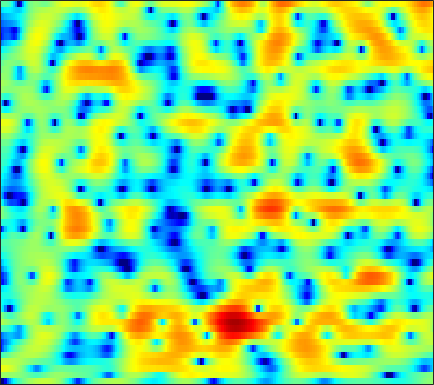

The data file committed next to this chart (first rows):
-19.948, -21.857, -15.597, -11.179, -8.8906, -6.6278, -4.8781, -3.8127, -2.6115, -1.6006, -0.76334, -0.21844, 0.42496, 0.96737, 1.3195, 1.7243, 2.0517, 2.2498, 2.4481, 2.5662, 2.6113, 2.5821, 2.4606, 2.2465
1.12, 0.9747, 0.8439, 0.7687, 0.7353, 0.6956, 0.6328, 0.5493, 0.3832, 0.1406, -0.1847, -0.4809, -0.9228, -1.391, -1.717, -2.063, -2.221, -2.184, -1.934, -1.506, -0.9883, -0.5864, -0.08889, 0.3279
4.326, 4.16, 3.907, 3.616, 3.367, 2.975, 2.5, 2.076, 1.401, 0.5684, -0.4537, -1.38, -2.857, -4.666, -6.232, -8.398, -9.82, -9.656, -8.122, -6.274, -4.679, -3.714, -2.706, -1.974
2.44, 2.4, 2.353, 2.308, 2.264, 2.182, 2.065, 1.946, 1.742, 1.486, 1.18, 0.9229, 0.5511, 0.1768, -0.09707, -0.4342, -0.7254, -0.9093, -1.107, -1.275, -1.455, -1.618, -1.913, -2.324
-2.594, -2.252, -1.675, -1.042, -0.5777, 0.01249, 0.5383, 0.884, 1.277, 1.595, 1.837, 1.966, 2.08, 2.128, 2.122, 2.051, 1.911, 1.759, 1.498, 1.152, 0.7171, 0.3118, -0.3437, -1.161
-13.9, -11.07, -8.292, -6.167, -4.866, -3.401, -2.177, -1.38, -0.4507, 0.3327, 0.9974, 1.42, 1.894, 2.26, 2.474, 2.675, 2.772, 2.775, 2.688, 2.477, 2.14, 1.799, 1.231, 0.5214
-13.63, -12.16, -10.23, -8.448, -7.277, -5.907, -4.697, -3.894, -2.879, -1.907, -0.9621, -0.2806, 0.5778, 1.344, 1.851, 2.417, 2.852, 3.078, 3.242, 3.245, 3.092, 2.882, 2.471, 1.906
-11.1, -9.721, -8.429, -7.681, -7.45, -7.591, -8.166, -8.761, -9.079, -8.151, -6.066, -4.33, -2.196, -0.4428, 0.6341, 1.754, 2.577, 3.013, 3.409, 3.603, 3.634, 3.568, 3.35, 2.99
-1.812, -2.04, -2.396, -2.916, -3.484, -4.569, -6.097, -7.445, -8.896, -8.405, -6.082, -4.152, -1.96, -0.2718, 0.6818, 1.585, 2.137, 2.349, 2.433, 2.367, 2.218, 2.08, 1.931, 1.823
2.01, 1.567, 1.014, 0.5172, 0.2028, -0.1305, -0.3115, -0.3398, -0.2292, 0.06268, 0.5002, 0.9125, 1.44, 1.813, 1.952, 1.871, 1.44, 0.8337, -0.3904, -2.196, -4.558, -6.243, -6.774, -4.99
0.5332, -0.3709, -1.506, -2.328, -2.583, -2.372, -1.68, -1.015, -0.09837, 0.7705, 1.524, 1.992, 2.462, 2.697, 2.712, 2.49, 1.97, 1.325, 0.08229, -1.594, -3.486, -4.646, -5.005, -3.835
-3.974, -6.018, -9.983, -17.85, -34.03, -13.6, -8.042, -5.497, -3.078, -1.291, 0.04049, 0.7931, 1.537, 2.052, 2.299, 2.449, 2.403, 2.261, 1.979, 1.645, 1.312, 1.085, 0.895, 0.8622
-4.138, -4.841, -5.692, -6.231, -6.243, -5.706, -4.714, -3.83, -2.627, -1.51, -0.5386, 0.0828, 0.7774, 1.322, 1.634, 1.927, 2.096, 2.164, 2.175, 2.099, 1.956, 1.822, 1.615, 1.369
-4.022, -4.083, -4.056, -3.861, -3.609, -3.149, -2.581, -2.095, -1.405, -0.7385, -0.1344, 0.2834, 0.7958, 1.228, 1.501, 1.804, 2.042, 2.17, 2.264, 2.257, 2.155, 2.019, 1.726, 1.285
-5.832, -5.689, -5.229, -4.481, -3.816, -2.902, -2.009, -1.406, -0.7237, -0.1788, 0.2428, 0.4921, 0.7725, 1.03, 1.239, 1.569, 1.937, 2.213, 2.528, 2.753, 2.826, 2.745, 2.428, 1.871
-13.93, -14.5, -11.73, -8.11, -5.881, -3.551, -1.855, -0.9368, -0.1515, 0.1806, 0.112, -0.2049, -0.9229, -1.69, -1.965, -1.527, -0.278, 0.8268, 2.19, 3.225, 3.869, 4.087, 4.049, 3.631
-13.47, -13.04, -10.79, -7.747, -5.649, -3.345, -1.649, -0.7712, -0.06623, 0.0556, -0.4916, -1.407, -3.585, -7.545, -12.43, -10.96, -4.599, -1.596, 1.112, 2.844, 3.895, 4.341, 4.545, 4.318
-10.47, -8.911, -7.075, -5.369, -4.204, -2.814, -1.681, -1.03, -0.4054, -0.05968, -0.03916, -0.1702, -0.455, -0.7266, -0.7608, -0.4436, 0.2496, 0.9099, 1.792, 2.514, 2.999, 3.201, 3.221, 2.936
-7.544, -6.506, -5.204, -4.031, -3.223, -2.268, -1.454, -0.9243, -0.3552, 0.07738, 0.4162, 0.6015, 0.7956, 0.9742, 1.118, 1.33, 1.564, 1.753, 1.978, 2.142, 2.222, 2.191, 2.016, 1.695
-4.66, -4.148, -3.45, -2.764, -2.265, -1.646, -1.087, -0.6991, -0.2383, 0.1395, 0.477, 0.6923, 0.9294, 1.133, 1.255, 1.381, 1.481, 1.523, 1.534, 1.505, 1.423, 1.317, 1.133, 0.8985
-2.795, -2.575, -2.234, -1.866, -1.581, -1.2, -0.8256, -0.5676, -0.2393, 0.07766, 0.3448, 0.5285, 0.7496, 0.9206, 1.013, 1.08, 1.073, 1.014, 0.8731, 0.6711, 0.4281, 0.2619, 0.08778, -0.02577
-2.045, -2.013, -1.844, -1.576, -1.358, -1.076, -0.8237, -0.6661, -0.4773, -0.2531, -0.01343, 0.2023, 0.5042, 0.7756, 0.9418, 1.062, 1, 0.8309, 0.4189, -0.2394, -1.074, -1.727, -2.437, -2.592
-5.055, -4.744, -3.772, -2.773, -2.236, -1.839, -1.825, -1.977, -2.314, -2.615, -2.483, -2.055, -1.185, -0.2156, 0.4295, 1.043, 1.31, 1.24, 0.7111, -0.39, -2.335, -4.72, -10.49, -25.92
-15.82, -11.2, -7.244, -5.242, -4.504, -4.338, -5.008, -6.133, -8.749, -13.72, -19.36, -13.51, -7.712, -4.261, -2.526, -0.9723, -0.02073, 0.3296, 0.3872, 0.05278, -0.6189, -1.217, -1.867, -1.832
-3.314, -3.671, -3.836, -3.933, -4.089, -4.54, -5.267, -6.072, -7.25, -8.374, -8.613, -7.867, -6.192, -4.342, -3.144, -1.865, -0.9357, -0.4821, -0.1278, -0.06633, -0.1486, -0.2293, -0.296, -0.07132
0.2352, -0.4297, -1.241, -1.99, -2.52, -3.155, -3.732, -4.117, -4.472, -4.571, -4.351, -4.004, -3.229, -2.299, -1.599, -0.6945, -0.02145, 0.3271, 0.5189, 0.3572, -0.1741, -0.8432, -2.023, -3.197
0.4998, -0.4906, -1.784, -2.951, -3.711, -4.556, -5.254, -5.64, -6.139, -6.297, -5.991, -5.394, -4.156, -2.698, -1.586, -0.278, 0.742, 1.278, 1.615, 1.516, 0.8139, -0.1829, -2.412, -6.228
-3.842, -5.701, -8.43, -10.99, -12.12, -12.41, -12.3, -12.57, -13.85, -16.96, -21.07, -17.79, -11.53, -7.242, -4.833, -2.441, -0.6603, 0.327, 1.252, 1.768, 1.944, 1.902, 1.708, 1.576
-7.391, -9.821, -14.31, -20.58, -22.7, -18.59, -15.7, -14.78, -14.22, -14.34, -13.86, -12.65, -10, -7.193, -5.267, -3.077, -1.305, -0.2322, 0.9217, 1.776, 2.402, 2.744, 3.085, 3.357
-6.558, -7.729, -9.261, -10.51, -11.1, -11.37, -11.17, -10.83, -10.24, -9.452, -8.474, -7.559, -6.148, -4.62, -3.464, -2.006, -0.6709, 0.2017, 1.204, 2.013, 2.645, 3.007, 3.366, 3.588
-5.433, -6.117, -7.038, -7.9, -8.447, -8.951, -9.183, -9.064, -8.655, -7.849, -6.795, -5.849, -4.526, -3.166, -2.182, -0.9349, 0.1776, 0.9179, 1.75, 2.408, 2.89, 3.14, 3.338, 3.387
-4.557, -5.168, -6.176, -7.395, -8.447, -9.952, -11.23, -11.71, -11.08, -9.422, -7.356, -5.82, -3.933, -2.239, -1.117, 0.2129, 1.315, 2.011, 2.742, 3.252, 3.531, 3.595, 3.486, 3.191
-3.406, -3.885, -4.912, -6.468, -8.099, -11.25, -16.66, -24.93, -19.18, -11.92, -7.812, -5.545, -3.122, -1.134, 0.1298, 1.561, 2.717, 3.406, 4.081, 4.472, 4.545, 4.386, 3.853, 2.942
-2.712, -2.834, -3.348, -4.249, -5.113, -6.435, -7.641, -8.229, -8.145, -7.247, -5.766, -4.522, -2.765, -1.031, 0.2116, 1.687, 2.927, 3.663, 4.38, 4.763, 4.806, 4.578, 3.901, 2.688
-2.536, -2.429, -2.617, -3.128, -3.716, -4.731, -5.904, -6.909, -8.188, -9.176, -9.102, -8.096, -5.892, -3.545, -1.911, -0.04062, 1.477, 2.376, 3.28, 3.844, 4.087, 4.056, 3.735, 3.108
-1.867, -1.752, -1.899, -2.385, -2.988, -4.117, -5.746, -7.372, -10.59, -16.17, -24.44, -16.4, -9.809, -5.909, -3.773, -1.595, 0.06716, 1.051, 2.052, 2.765, 3.191, 3.357, 3.384, 3.236
-0.749, -0.6414, -0.7267, -1.09, -1.529, -2.337, -3.402, -4.293, -5.546, -6.553, -6.914, -6.589, -5.514, -4.119, -3.065, -1.708, -0.5356, 0.2326, 1.064, 1.687, 2.109, 2.307, 2.444, 2.458
0.9467, 1.09, 1.085, 0.8652, 0.5619, -0.01886, -0.7367, -1.353, -2.179, -2.925, -3.484, -3.688, -3.649, -3.211, -2.689, -1.822, -0.9247, -0.3193, 0.3526, 0.7933, 1.034, 1.077, 1.023, 0.9044
3.155, 3.305, 3.31, 3.111, 2.824, 2.262, 1.488, 0.7436, -0.4592, -1.95, -3.683, -5.055, -6.38, -6.168, -5.02, -3.182, -1.546, -0.6351, 0.1608, 0.481, 0.3202, -0.09774, -1.026, -2.175
4.128, 4.189, 4.129, 3.937, 3.698, 3.237, 2.546, 1.82, 0.5101, -1.395, -4.214, -7.432, -14.01, -12.52, -7.737, -3.754, -1.361, -0.2427, 0.5776, 0.7377, 0.1988, -0.7192, -2.839, -6.701
1.801, 1.603, 1.414, 1.329, 1.334, 1.341, 1.251, 1.082, 0.6548, 0.002084, -0.7926, -1.35, -1.862, -1.796, -1.344, -0.5448, 0.2298, 0.6768, 1.001, 0.9873, 0.6159, 0.1023, -0.8219, -1.881
-3.076, -4.268, -5.203, -4.785, -3.834, -2.418, -1.221, -0.5381, 0.07984, 0.4493, 0.6326, 0.7102, 0.8, 0.9015, 1.006, 1.155, 1.277, 1.335, 1.335, 1.226, 1.044, 0.8766, 0.6181, 0.4019
-6.821, -10.83, -20.31, -13.11, -8.424, -4.739, -2.434, -1.247, -0.1092, 0.6539, 1.15, 1.379, 1.576, 1.649, 1.615, 1.512, 1.329, 1.147, 0.8817, 0.6301, 0.4358, 0.3612, 0.3658, 0.4851
-2.061, -2.876, -3.503, -3.337, -2.795, -1.811, -0.8409, -0.1841, 0.5229, 1.047, 1.41, 1.576, 1.64, 1.542, 1.356, 0.9355, 0.3279, -0.2471, -1.126, -1.987, -2.606, -2.75, -2.376, -1.56
0.9744, 0.672, 0.3619, 0.1983, 0.1713, 0.2292, 0.3496, 0.4683, 0.6448, 0.8286, 0.9884, 1.082, 1.088, 0.9196, 0.6584, 0.02348, -1.01, -2.112, -4.212, -7.392, -12.11, -14.63, -10.3, -5.82
1.48, 1.325, 1.068, 0.7224, 0.4087, -0.08939, -0.6048, -0.9781, -1.294, -1.303, -1.022, -0.7057, -0.2628, 0.002155, -0.0008305, -0.2953, -1, -1.848, -3.394, -5.383, -7.35, -7.931, -6.673, -4.374
0.508, 0.646, 0.5823, 0.166, -0.4287, -1.648, -3.473, -5.283, -7.852, -8.373, -6.004, -4.041, -1.968, -0.5971, 0.01036, 0.3868, 0.3368, 0.07201, -0.4923, -1.164, -1.742, -1.982, -1.969, -1.533
-0.6647, 0.004592, 0.3944, 0.2772, -0.1565, -1.258, -3.124, -5.117, -8.345, -9.004, -5.739, -3.296, -0.8903, 0.6691, 1.438, 1.972, 2.053, 1.878, 1.331, 0.5005, -0.5414, -1.403, -2.534, -3.271
-1.444, -0.7359, -0.1003, 0.2105, 0.2835, 0.1513, -0.1405, -0.3544, -0.4818, -0.2496, 0.3747, 0.9852, 1.802, 2.462, 2.816, 2.99, 2.804, 2.428, 1.552, 0.2218, -1.714, -3.717, -7.65, -15.15
-2.764, -2.251, -1.598, -1.047, -0.6777, -0.2647, 0.1322, 0.4445, 0.8679, 1.345, 1.872, 2.271, 2.73, 3.086, 3.229, 3.207, 2.921, 2.477, 1.601, 0.3512, -1.289, -2.781, -4.957, -6.912
-5.369, -4.754, -3.952, -3.176, -2.649, -1.926, -1.185, -0.622, 0.1792, 1.003, 1.794, 2.352, 3.004, 3.492, 3.705, 3.805, 3.648, 3.349, 2.691, 1.727, 0.4958, -0.5948, -2.199, -3.933
-9.953, -8.821, -7.599, -6.689, -6.158, -5.458, -4.647, -3.829, -2.459, -0.9445, 0.536, 1.537, 2.7, 3.588, 4.08, 4.485, 4.585, 4.482, 4.068, 3.354, 2.306, 1.306, -0.3561, -2.499
-14.56, -12.78, -11.46, -11.18, -11.57, -13.01, -14.18, -12.77, -8.821, -5.122, -2.181, -0.4397, 1.402, 2.792, 3.591, 4.324, 4.729, 4.82, 4.689, 4.266, 3.542, 2.804, 1.528, -0.06212
-13.5, -12.65, -12.06, -12.17, -12.86, -14.6, -16.23, -14.86, -10.62, -6.732, -3.716, -1.89, 0.05568, 1.566, 2.451, 3.348, 3.955, 4.213, 4.333, 4.195, 3.831, 3.405, 2.65, 1.714
-11.24, -10.7, -10.08, -9.671, -9.473, -9.123, -8.532, -7.821, -6.506, -4.933, -3.282, -2.09, -0.6501, 0.6093, 1.397, 2.27, 2.914, 3.266, 3.542, 3.624, 3.524, 3.338, 2.972, 2.459
-9.307, -8.613, -7.909, -7.423, -7.128, -6.802, -6.419, -6.061, -5.389, -4.488, -3.415, -2.537, -1.356, -0.2483, 0.4854, 1.305, 1.932, 2.297, 2.638, 2.847, 2.925, 2.92, 2.833, 2.654
-6.529, -5.816, -5.314, -5.191, -5.324, -5.798, -6.472, -6.931, -7.158, -6.537, -5.185, -3.975, -2.395, -1.09, -0.286, 0.5231, 1.087, 1.363, 1.615, 1.78, 1.922, 2.034, 2.186, 2.359
-1.782, -1.488, -1.453, -1.893, -2.618, -4.201, -6.924, -10.27, -19.79, -15.93, -8.296, -5.266, -2.675, -1.089, -0.3395, 0.1914, 0.3166, 0.1958, -0.1166, -0.4502, -0.5533, -0.411, 0.1046, 0.8662
